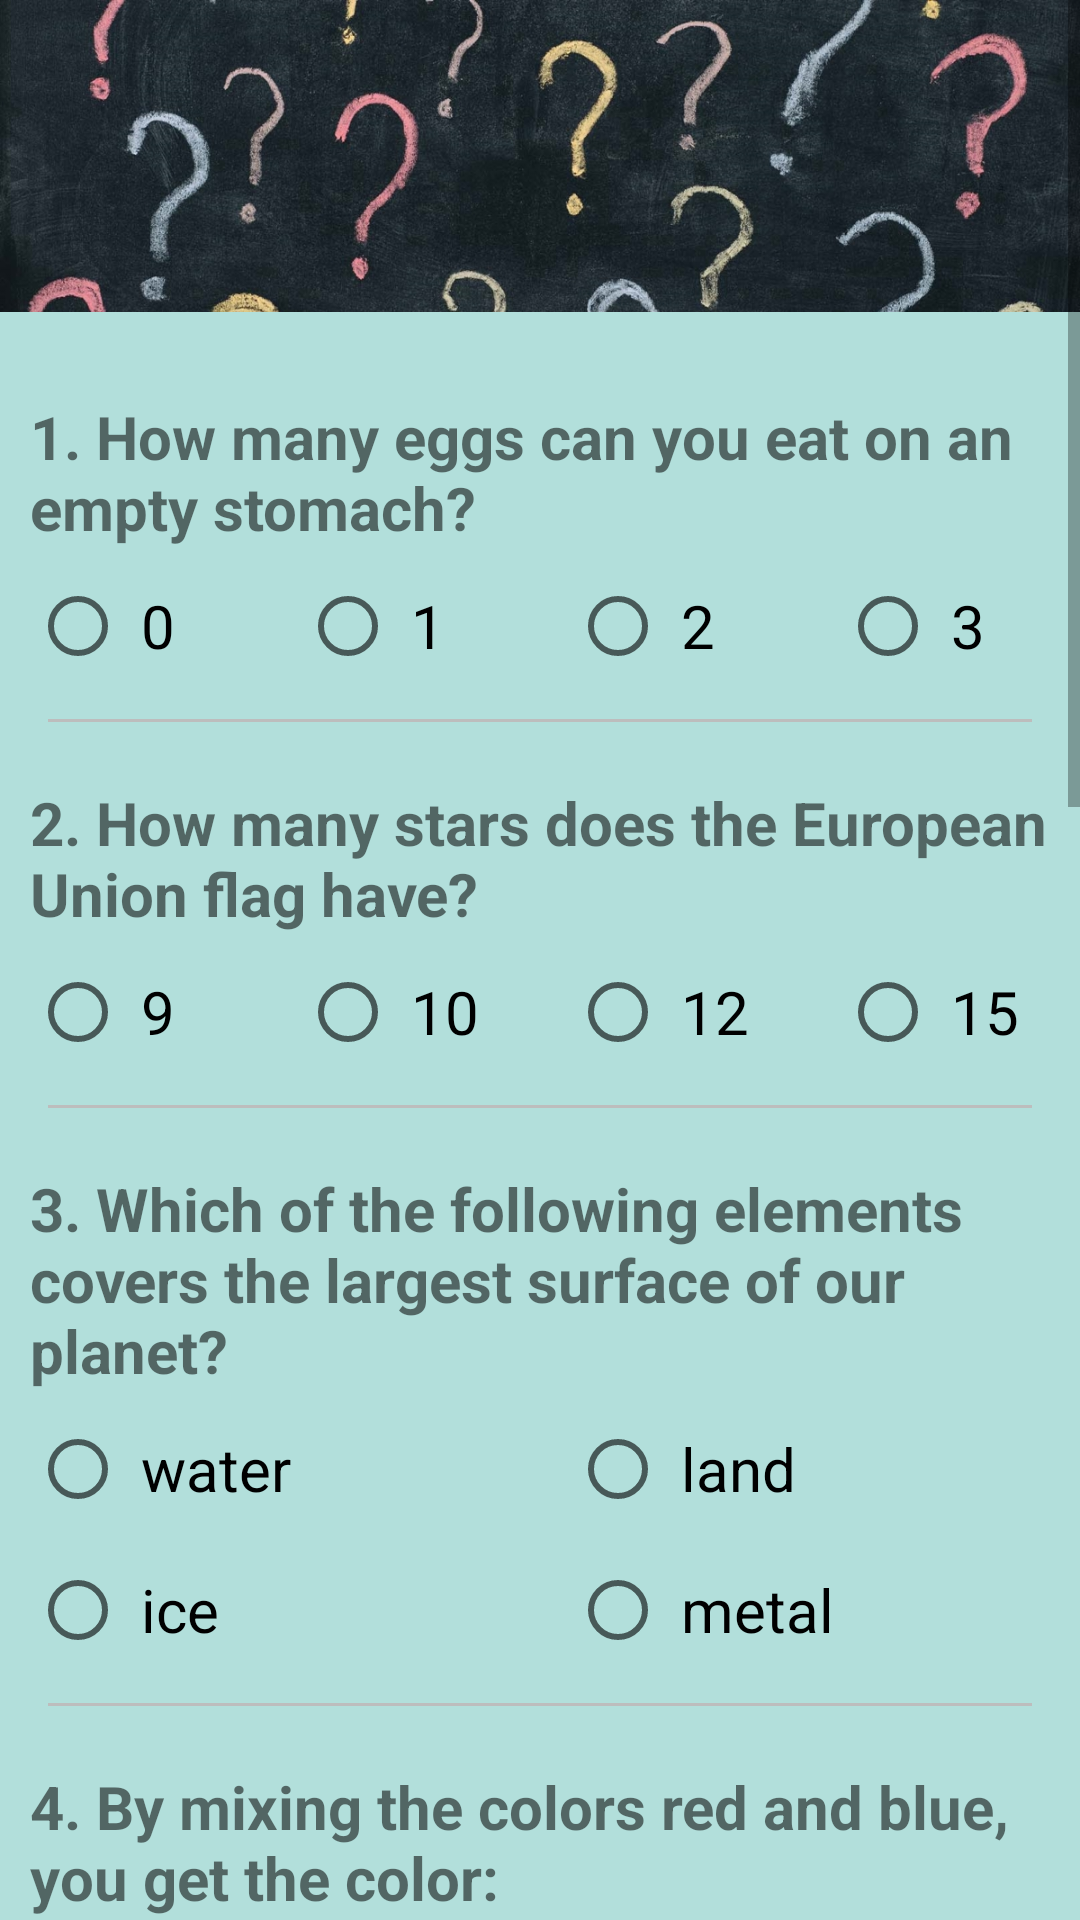

Produce the Android XML layout that renders to this screen, including the resource entries it uses.
<!-- AndroidManifest.xml: application theme AppTheme -->
<!-- res/layout/activity_questions.xml -->
<?xml version="1.0" encoding="utf-8"?>
<ScrollView xmlns:android="http://schemas.android.com/apk/res/android"
    android:id="@+id/scroll_view_questions"
    android:layout_width="match_parent"
    android:layout_height="match_parent"
    android:background="@color/colorPrimaryLight">

    <LinearLayout
        android:id="@+id/parent_layout_questions"
        android:layout_width="match_parent"
        android:layout_height="wrap_content"
        android:orientation="vertical">

        <ImageView
            style="@style/image_questions"
            android:src="@drawable/image_questions" />

        <TextView
            style="@style/questions"
            android:text="@string/question_1" />

        <RadioGroup
            android:id="@+id/question_1"
            android:layout_width="match_parent"
            android:layout_height="wrap_content"
            android:orientation="horizontal">

            <RadioButton
                android:id="@+id/answer_q_1_1"
                style="@style/radio_button_horizontal"
                android:layout_width="0dp"
                android:layout_height="wrap_content"
                android:layout_weight="1"
                android:text="@string/answer_1_1" />

            <RadioButton
                android:id="@+id/answer_q_1_2"
                style="@style/radio_button_horizontal"
                android:layout_width="0dp"
                android:layout_height="wrap_content"
                android:layout_weight="1"
                android:text="@string/answer_1_2" />

            <RadioButton
                android:id="@+id/answer_q_1_3"
                style="@style/radio_button_horizontal"
                android:layout_width="0dp"
                android:layout_height="wrap_content"
                android:layout_weight="1"
                android:text="@string/answer_1_3" />

            <RadioButton
                android:id="@+id/answer_q_1_4"
                style="@style/radio_button_horizontal"
                android:layout_width="0dp"
                android:layout_height="wrap_content"
                android:layout_weight="1"
                android:text="@string/answer_1_4" />
        </RadioGroup>

        <View style="@style/view_style" />

        <TextView
            style="@style/questions"
            android:text="@string/question_2" />

        <RadioGroup
            android:id="@+id/question_2"
            android:layout_width="match_parent"
            android:layout_height="wrap_content"
            android:orientation="horizontal">

            <RadioButton
                android:id="@+id/answer_q_2_1"
                style="@style/radio_button_horizontal"
                android:layout_width="0dp"
                android:layout_height="wrap_content"
                android:layout_weight="1"
                android:text="@string/answer_2_1" />

            <RadioButton
                android:id="@+id/answer_q_2_2"
                style="@style/radio_button_horizontal"
                android:layout_width="0dp"
                android:layout_height="wrap_content"
                android:layout_weight="1"
                android:text="@string/answer_2_2" />

            <RadioButton
                android:id="@+id/answer_q_2_3"
                style="@style/radio_button_horizontal"
                android:layout_width="0dp"
                android:layout_height="wrap_content"
                android:layout_weight="1"
                android:text="@string/answer_2_3" />

            <RadioButton
                android:id="@+id/answer_q_2_4"
                style="@style/radio_button_horizontal"
                android:layout_width="0dp"
                android:layout_height="wrap_content"
                android:layout_weight="1"
                android:text="@string/answer_2_4" />
        </RadioGroup>

        <View style="@style/view_style" />

        <TextView
            style="@style/questions"
            android:text="@string/question_3" />

        <RadioGroup
            android:id="@+id/question_3"
            android:layout_width="match_parent"
            android:layout_height="wrap_content"
            android:orientation="vertical">

            <LinearLayout
                android:layout_width="match_parent"
                android:layout_height="wrap_content">

                <RadioButton
                    android:id="@+id/answer_q_3_1"
                    style="@style/radio_button_horizontal"
                    android:layout_width="0dp"
                    android:layout_height="wrap_content"
                    android:layout_weight="1"
                    android:text="@string/answer_3_1" />

                <RadioButton
                    android:id="@+id/answer_q_3_2"
                    style="@style/radio_button_horizontal"
                    android:layout_width="0dp"
                    android:layout_height="wrap_content"
                    android:layout_weight="1"
                    android:text="@string/answer_3_2" />
            </LinearLayout>

            <LinearLayout
                android:layout_width="match_parent"
                android:layout_height="wrap_content">

                <RadioButton
                    android:id="@+id/answer_q_3_3"
                    style="@style/radio_button_horizontal"
                    android:layout_width="0dp"
                    android:layout_height="wrap_content"
                    android:layout_weight="1"
                    android:text="@string/answer_3_3" />

                <RadioButton
                    android:id="@+id/answer_q_3_4"
                    style="@style/radio_button_horizontal"
                    android:layout_width="0dp"
                    android:layout_height="wrap_content"
                    android:layout_weight="1"
                    android:text="@string/answer_3_4" />
            </LinearLayout>
        </RadioGroup>

        <View style="@style/view_style" />

        <TextView
            style="@style/questions"
            android:text="@string/question_4" />

        <EditText
            android:id="@+id/answer_q_4"
            style="@style/edit_text"
            android:hint="@string/hint_edit_text" />

        <View style="@style/view_style" />

        <TextView
            style="@style/questions"
            android:text="@string/question_5" />

        <EditText
            android:id="@+id/answer_q_5"
            style="@style/edit_text"
            android:hint="@string/hint_edit_text" />

        <View style="@style/view_style" />

        <TextView
            style="@style/questions"
            android:text="@string/question_6" />

        <LinearLayout
            android:layout_width="match_parent"
            android:layout_height="wrap_content"
            android:orientation="horizontal">

            <CheckBox
                android:id="@+id/answer_q_6_1"
                style="@style/check_box_image" />

            <ImageView
                android:layout_width="wrap_content"
                android:layout_height="wrap_content"
                android:layout_weight="1"
                android:scaleType="fitStart"
                android:src="@drawable/beluga" />

            <CheckBox
                android:id="@+id/answer_q_6_2"
                style="@style/check_box_image" />

            <ImageView
                android:layout_width="wrap_content"
                android:layout_height="wrap_content"
                android:layout_weight="1"
                android:scaleType="fitStart"
                android:src="@drawable/bird" />

        </LinearLayout>

        <LinearLayout
            android:layout_width="match_parent"
            android:layout_height="wrap_content"
            android:orientation="horizontal">

            <CheckBox
                android:id="@+id/answer_q_6_3"
                style="@style/check_box_image_below" />

            <ImageView
                style="@style/image_of_check_box_below"
                android:layout_width="wrap_content"
                android:layout_height="wrap_content"
                android:layout_weight="1"
                android:scaleType="fitStart"
                android:src="@drawable/crocodile" />

            <CheckBox
                android:id="@+id/answer_q_6_4"
                style="@style/check_box_image_below" />

            <ImageView
                android:layout_width="wrap_content"
                android:layout_height="wrap_content"
                android:layout_marginTop="20dp"
                android:layout_weight="1"
                android:scaleType="fitStart"
                android:src="@drawable/deer" />

        </LinearLayout>

        <View style="@style/view_style" />

        <TextView
            style="@style/questions"
            android:text="@string/question_7" />

        <LinearLayout
            android:layout_width="match_parent"
            android:layout_height="wrap_content"
            android:orientation="horizontal">

            <CheckBox
                android:id="@+id/answer_q_7_1"
                style="@style/check_box_text"
                android:layout_weight="1"
                android:text="@string/answer_7_1" />

            <CheckBox
                android:id="@+id/answer_q_7_2"
                style="@style/check_box_text"
                android:layout_weight="1"
                android:text="@string/answer_7_2" />

            <CheckBox
                android:id="@+id/answer_q_7_3"
                style="@style/check_box_text"
                android:layout_weight="1"
                android:text="@string/answer_7_3" />

            <CheckBox
                android:id="@+id/answer_q_7_4"
                style="@style/check_box_text"
                android:layout_weight="1"
                android:text="@string/answer_7_4" />
        </LinearLayout>

        <TextView
            android:id="@+id/quiz_prize_text_view"
            style="@style/quiz_prize_text"
            android:layout_width="match_parent"
            android:layout_height="wrap_content"
            android:text="@string/quiz_prize_text" />

        <ImageView
            android:id="@+id/quiz_prize_image_view"
            style="@style/quiz_prize_image_view"
            android:layout_width="wrap_content"
            android:layout_height="wrap_content"
            android:src="@drawable/quiz_prize1" />

        <Button
            android:id="@+id/submit_answers_button"
            style="@style/submit_answers_button"
            android:layout_width="wrap_content"
            android:layout_height="wrap_content"
            android:onClick="submitAnswers"
            android:text="@string/button_questions" />

        <Button
            style="@style/go_to_top"
            android:layout_width="wrap_content"
            android:layout_height="wrap_content"
            android:onClick="goToTop"
            android:text="@string/go_to_top" />

        <Button
            style="@style/quiz_reset"
            android:layout_width="wrap_content"
            android:layout_height="wrap_content"
            android:onClick="resetQuiz"
            android:text="@string/reset_quiz" />

    </LinearLayout>

</ScrollView>
<!-- resources referenced by this layout -->
<resources>
  <color name="colorPrimaryLight">#B2DFDB</color>
  <string name="answer_1_1">0</string>
  <string name="answer_1_2">1</string>
  <string name="answer_1_3">2</string>
  <string name="answer_1_4">3</string>
  <string name="answer_2_1">9</string>
  <string name="answer_2_2">10</string>
  <string name="answer_2_3">12</string>
  <string name="answer_2_4">15</string>
  <string name="answer_3_1">water</string>
  <string name="answer_3_2">land</string>
  <string name="answer_3_3">ice</string>
  <string name="answer_3_4">metal</string>
  <string name="answer_7_1">360</string>
  <string name="answer_7_2">364</string>
  <string name="answer_7_3">365</string>
  <string name="answer_7_4">366</string>
  <string name="button_questions">Submit Answers</string>
  <string name="go_to_top">Go to top</string>
  <string name="hint_edit_text">write your answer here</string>
  <string name="question_1">1. How many eggs can you eat on an empty stomach? </string>
  <string name="question_2">2. How many stars does the European Union flag have?  </string>
  <string name="question_3">3. Which of the following elements covers the largest surface of our planet? </string>
  <string name="question_4">4. By mixing the colors red and blue, you get the color: </string>
  <string name="question_5">5. What is the baby animal of a bear called? </string>
  <string name="question_6">6. Which of the following animals are mammals? </string>
  <string name="question_7">7. How many days are in a year? </string>
  <string name="quiz_prize_text">You answered all questions correctly. \nThis is your prize!</string>
  <string name="reset_quiz">Reset Quiz</string>
  <style name="check_box_image">
          <item name="android:layout_width">wrap_content</item>
          <item name="android:layout_height">wrap_content</item>
          <item name="android:layout_marginLeft">10dp</item>
      </style>
  <style name="go_to_top">
          <item name="android:layout_marginTop">20dp</item>
          <item name="android:layout_marginBottom">5dp</item>
          <item name="android:padding">16dp</item>
          <item name="android:layout_gravity">center</item>
      </style>
  <style name="image_of_check_box_below">
          <item name="android:layout_marginTop">20dp</item>
          <item name="android:layout_marginBottom">20dp</item>
      </style>
  <style name="image_questions">
          <item name="android:layout_width">match_parent</item>
          <item name="android:layout_height">112dp</item>
          <item name="android:scaleType">fitStart</item>
          <item name="android:layout_gravity">center</item>
      </style>
  <style name="quiz_prize_image_view">
          <item name="android:visibility">gone</item>
          <item name="android:layout_gravity">center</item>
      </style>
  <style name="quiz_reset">
          <item name="android:layout_marginTop">5dp</item>
          <item name="android:layout_marginBottom">20dp</item>
          <item name="android:padding">16dp</item>
          <item name="android:layout_gravity">center</item>
      </style>
  <style name="radio_button_horizontal">
          <item name="android:textSize">20sp</item>
          <item name="android:paddingLeft">5dp</item>
          <item name="android:layout_marginLeft">10dp</item>
          <item name="android:layout_marginBottom">15dp</item>
      </style>
  <style name="AppTheme" parent="Theme.AppCompat.Light.DarkActionBar">
          
          <item name="colorPrimary">@color/colorPrimary</item>
          <item name="colorPrimaryDark">@color/colorPrimaryDark</item>
          <item name="colorAccent">@color/colorAccent</item>
      </style>
  <color name="red">#F44336</color>
  <color name="colorDivider">#BDBDBD</color>
  <color name="colorPrimary">#009688</color>
  <color name="colorPrimaryDark">#00796B</color>
  <color name="colorAccent">#FFC107</color>
</resources>
